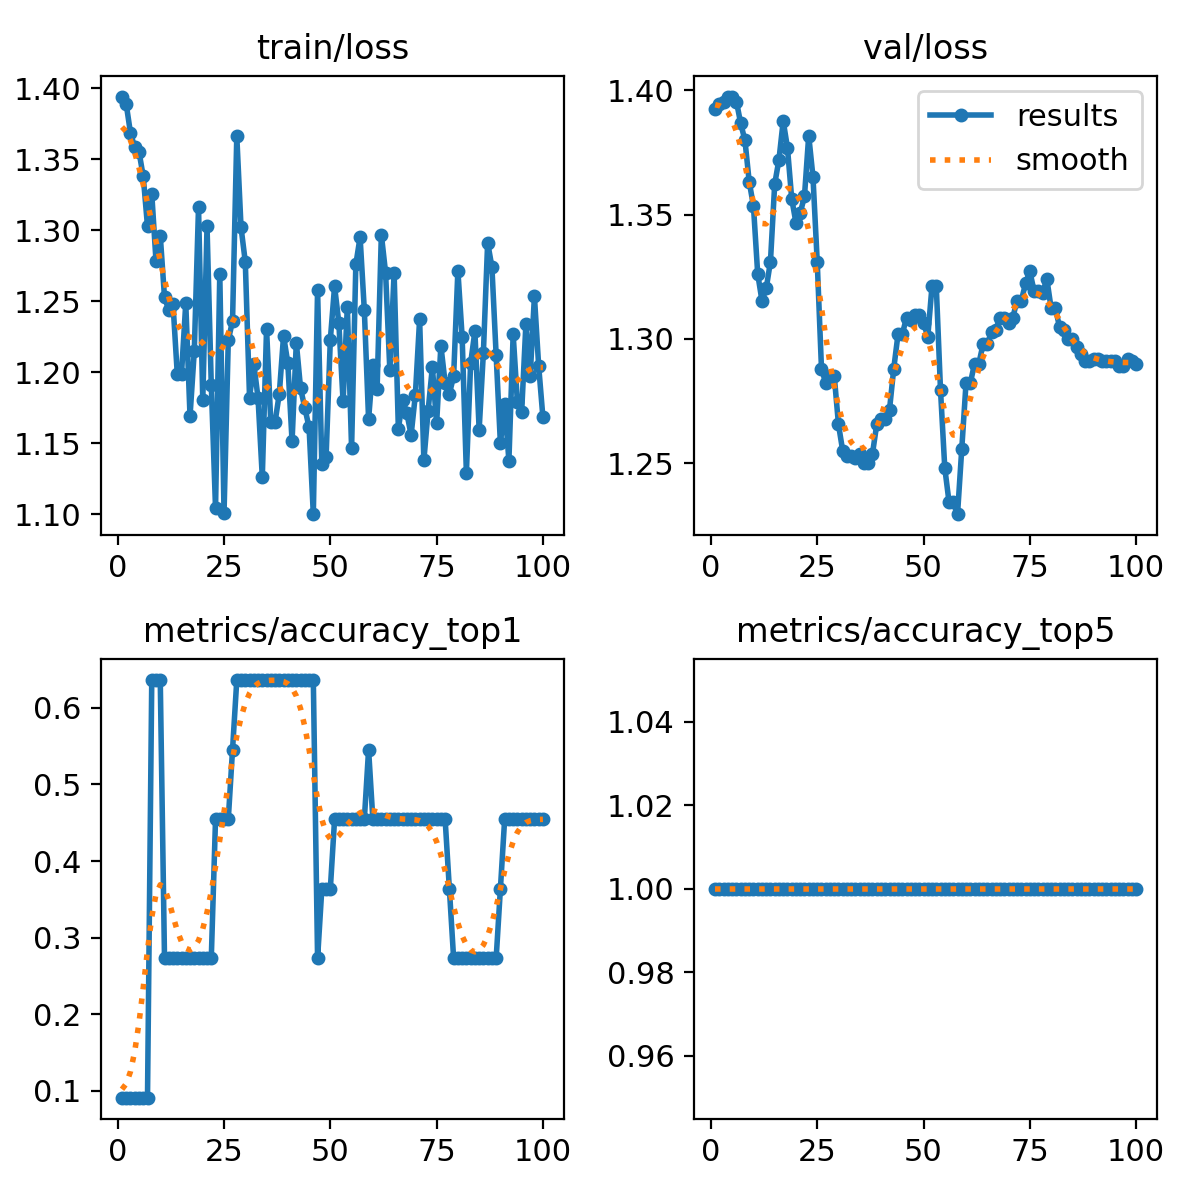

Source data for this figure (header and first rows):
epoch, train/loss, metrics/accuracy_top1, metrics/accuracy_top5, val/loss, lr/pg0, lr/pg1, lr/pg2
1, 1.394, 0.09091, 1, 1.393, 1.428e-05, 1.428e-05, 1.428e-05
2, 1.389, 0.09091, 1, 1.395, 3.5347e-05, 3.5347e-05, 3.5347e-05
3, 1.369, 0.09091, 1, 1.395, 5.5989e-05, 5.5989e-05, 5.5989e-05
4, 1.359, 0.09091, 1, 1.397, 7.6207e-05, 7.6207e-05, 7.6207e-05
5, 1.355, 0.09091, 1, 1.397, 9.6002e-05, 9.6002e-05, 9.6002e-05
6, 1.338, 0.09091, 1, 1.395, 0.0001154, 0.0001154, 0.0001154
7, 1.303, 0.09091, 1, 1.387, 0.0001343, 0.0001343, 0.0001343
8, 1.326, 0.6364, 1, 1.38, 0.0001528, 0.0001528, 0.0001528
9, 1.278, 0.6364, 1, 1.363, 0.0001709, 0.0001709, 0.0001709
10, 1.296, 0.6364, 1, 1.353, 0.0001886, 0.0001886, 0.0001886
11, 1.253, 0.2727, 1, 1.326, 0.0002059, 0.0002059, 0.0002059
12, 1.244, 0.2727, 1, 1.315, 0.0002227, 0.0002227, 0.0002227
13, 1.248, 0.2727, 1, 1.32, 0.0002391, 0.0002391, 0.0002391
14, 1.199, 0.2727, 1, 1.331, 0.0002551, 0.0002551, 0.0002551
15, 1.199, 0.2727, 1, 1.362, 0.0002706, 0.0002706, 0.0002706
16, 1.249, 0.2727, 1, 1.372, 0.0002857, 0.0002857, 0.0002857
17, 1.169, 0.2727, 1, 1.388, 0.0003005, 0.0003005, 0.0003005
18, 1.215, 0.2727, 1, 1.377, 0.0003147, 0.0003147, 0.0003147
19, 1.316, 0.2727, 1, 1.356, 0.0003286, 0.0003286, 0.0003286
20, 1.18, 0.2727, 1, 1.347, 0.000342, 0.000342, 0.000342
21, 1.303, 0.2727, 1, 1.351, 0.000355, 0.000355, 0.000355
22, 1.191, 0.2727, 1, 1.357, 0.0003676, 0.0003676, 0.0003676
23, 1.104, 0.4546, 1, 1.382, 0.0003798, 0.0003798, 0.0003798
24, 1.269, 0.4546, 1, 1.365, 0.0003915, 0.0003915, 0.0003915
25, 1.101, 0.4546, 1, 1.331, 0.0004028, 0.0004028, 0.0004028
26, 1.223, 0.4546, 1, 1.288, 0.0004137, 0.0004137, 0.0004137
27, 1.236, 0.5454, 1, 1.282, 0.0004242, 0.0004242, 0.0004242
28, 1.366, 0.6364, 1, 1.285, 0.0004342, 0.0004342, 0.0004342
29, 1.302, 0.6364, 1, 1.285, 0.0004438, 0.0004438, 0.0004438
30, 1.278, 0.6364, 1, 1.266, 0.000453, 0.000453, 0.000453
31, 1.182, 0.6364, 1, 1.255, 0.0004618, 0.0004618, 0.0004618
32, 1.206, 0.6364, 1, 1.253, 0.0004701, 0.0004701, 0.0004701
33, 1.182, 0.6364, 1, 1.253, 0.000478, 0.000478, 0.000478
34, 1.126, 0.6364, 1, 1.252, 0.0004807, 0.0004807, 0.0004807
35, 1.231, 0.6364, 1, 1.254, 0.0004737, 0.0004737, 0.0004737
36, 1.165, 0.6364, 1, 1.25, 0.0004666, 0.0004666, 0.0004666
37, 1.165, 0.6364, 1, 1.25, 0.0004595, 0.0004595, 0.0004595
38, 1.185, 0.6364, 1, 1.254, 0.0004525, 0.0004525, 0.0004525
39, 1.226, 0.6364, 1, 1.266, 0.0004454, 0.0004454, 0.0004454
40, 1.207, 0.6364, 1, 1.268, 0.0004383, 0.0004383, 0.0004383
41, 1.151, 0.6364, 1, 1.268, 0.0004313, 0.0004313, 0.0004313
42, 1.221, 0.6364, 1, 1.272, 0.0004242, 0.0004242, 0.0004242
43, 1.189, 0.6364, 1, 1.288, 0.0004171, 0.0004171, 0.0004171
44, 1.175, 0.6364, 1, 1.302, 0.0004101, 0.0004101, 0.0004101
45, 1.161, 0.6364, 1, 1.302, 0.000403, 0.000403, 0.000403
46, 1.1, 0.6364, 1, 1.309, 0.0003959, 0.0003959, 0.0003959
47, 1.258, 0.2727, 1, 1.308, 0.0003888, 0.0003888, 0.0003888
48, 1.135, 0.3636, 1, 1.31, 0.0003818, 0.0003818, 0.0003818
49, 1.14, 0.3636, 1, 1.31, 0.0003747, 0.0003747, 0.0003747
50, 1.223, 0.3636, 1, 1.307, 0.0003676, 0.0003676, 0.0003676
51, 1.261, 0.4546, 1, 1.301, 0.0003606, 0.0003606, 0.0003606
52, 1.235, 0.4546, 1, 1.321, 0.0003535, 0.0003535, 0.0003535
53, 1.18, 0.4546, 1, 1.321, 0.0003464, 0.0003464, 0.0003464
54, 1.246, 0.4546, 1, 1.279, 0.0003394, 0.0003394, 0.0003394
55, 1.147, 0.4546, 1, 1.248, 0.0003323, 0.0003323, 0.0003323
56, 1.276, 0.4546, 1, 1.234, 0.0003252, 0.0003252, 0.0003252
57, 1.295, 0.4546, 1, 1.234, 0.0003182, 0.0003182, 0.0003182
58, 1.244, 0.4546, 1, 1.23, 0.0003111, 0.0003111, 0.0003111
59, 1.167, 0.5454, 1, 1.256, 0.000304, 0.000304, 0.000304
60, 1.205, 0.4546, 1, 1.282, 0.0002969, 0.0002969, 0.0002969
... 40 more rows
